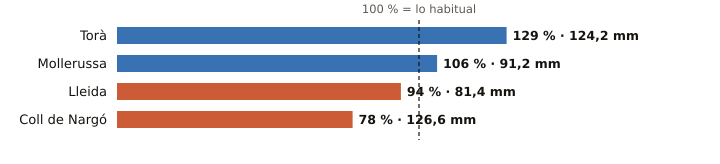

The table this chart was drawn from, first rows:
estacion, provincia, indicativo, mm_otono, referencia_mm, pct, periodo_referencia, hasta, hora
Torà, Lleida, 9647X, 124.2, 96.3, 129, 2009-2025, 2026-11-04, 1
Mollerussa, Lleida, 9729X, 91.2, 86.3, 106, 2009-2025, 2026-11-04, 5
Lleida, Lleida, 9771C, 81.4, 87.0, 94, 1991-2020, 2026-11-04, 6
Coll de Nargó, Lleida, 9638D, 126.6, 162.1, 78, 2010-2025, 2026-11-04, 5
